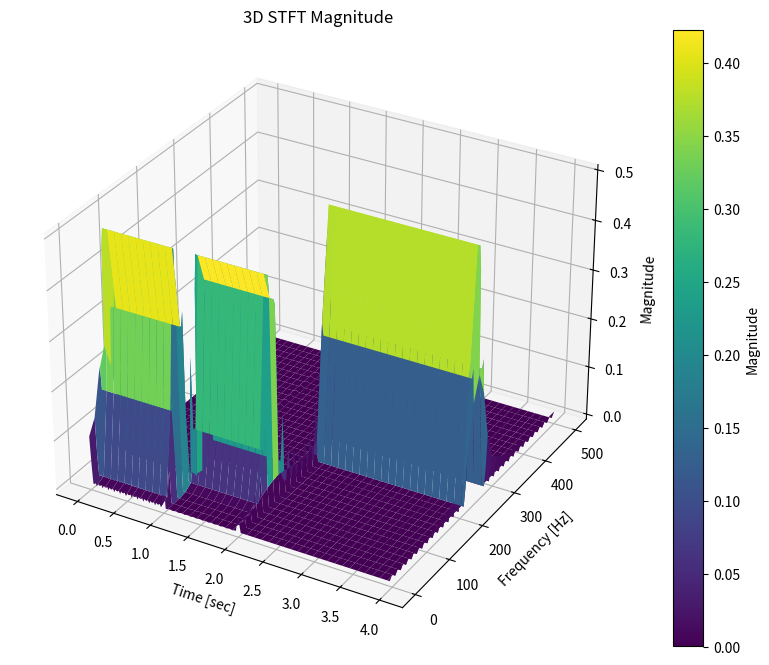

The matplotlib source for this figure:
import numpy as np
import matplotlib.pyplot as plt
from scipy.signal import stft
from mpl_toolkits.mplot3d import Axes3D

# Sample rate and duration
fs = 1000  # Sample rate in Hz
duration = 4  # Total duration in seconds

# Time vector
t = np.linspace(0, duration, fs * duration, endpoint=False)

# Create non-stationary signal: 50 Hz for 1 sec, 100 Hz for 1 sec, 250 Hz for 2 sec
signal = np.piecewise(
    t,
    [t < 1, (t >= 1) & (t < 2), t >= 2],
    [lambda t: np.sin(2 * np.pi * 50 * t),
     lambda t: np.sin(2 * np.pi * 100 * t),
     lambda t: np.sin(2 * np.pi * 250 * t)]
)

# STFT parameters
window = 'hann'    # Window function
nperseg = 64       # Window length for ~15.62 Hz frequency resolution
noverlap = 48      # 48-sample overlap for ~0.016 s temporal resolution

# Compute STFT
f, t_stft, Zxx = stft(signal, fs, window=window, nperseg=nperseg, noverlap=noverlap)

# Prepare data for 3D plot
T, F = np.meshgrid(t_stft, f)
Z = np.abs(Zxx)  # Magnitude of STFT

# Plot in 3D
fig = plt.figure(figsize=(12, 8))
ax = fig.add_subplot(111, projection='3d')
surf = ax.plot_surface(T, F, Z, cmap='viridis')

# Labeling
ax.set_title("3D STFT Magnitude")
ax.set_xlabel("Time [sec]")
ax.set_ylabel("Frequency [Hz]")
ax.set_zlabel("Magnitude")
fig.colorbar(surf, ax=ax, label="Magnitude")
plt.show()
